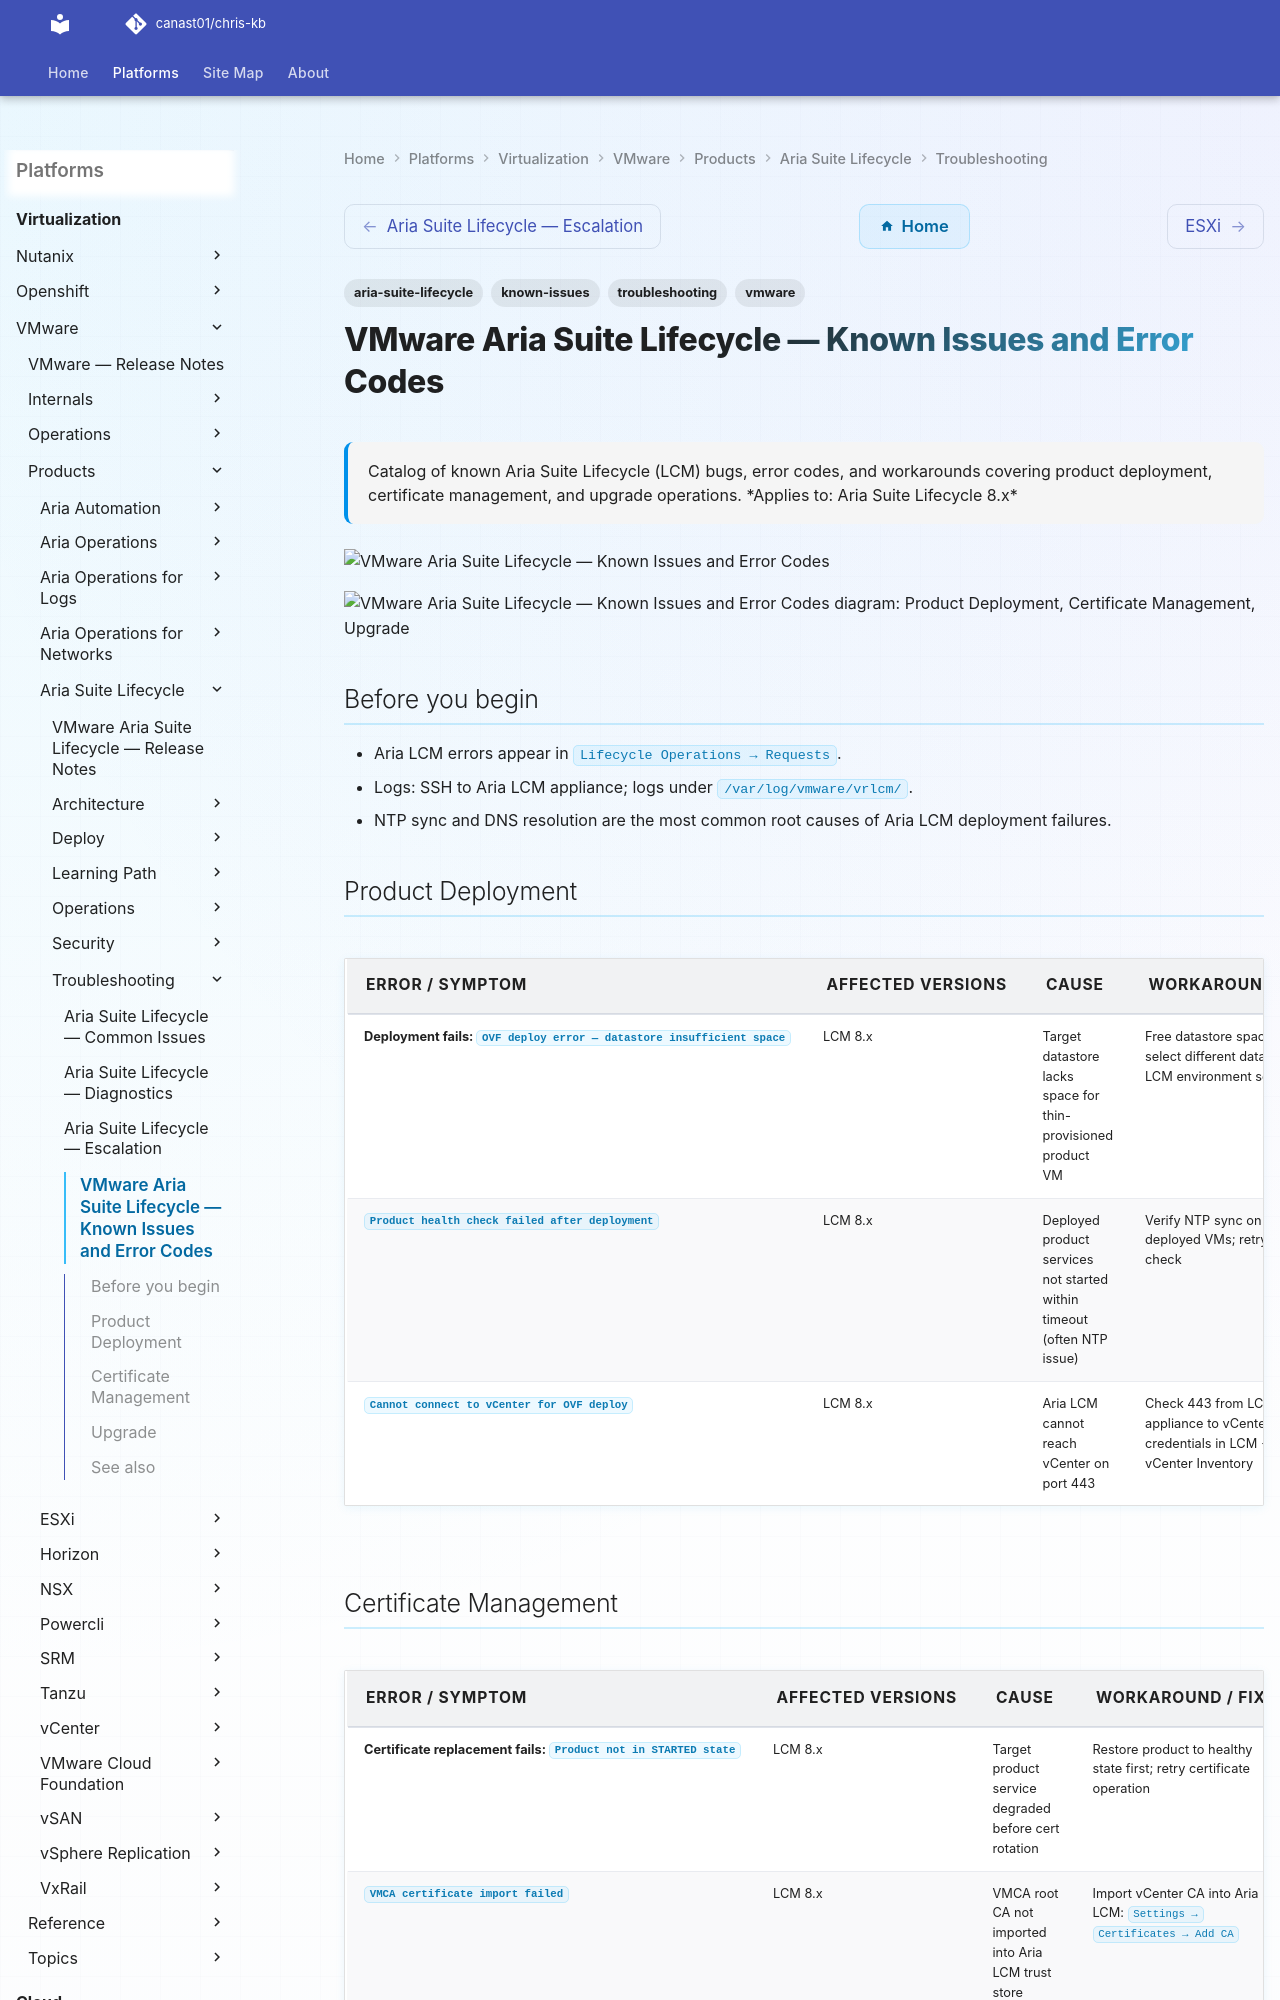

repository: canast01/chris-kb · page: virtualization/vmware/products/aria-suite-lifecycle/troubleshooting/known-issues/index.html · generator: mkdocs

---
tags:
  - troubleshooting
  - aria-suite-lifecycle
  - vmware
  - known-issues
description: "Catalog of known Aria Suite Lifecycle (LCM) bugs, error codes, and workarounds covering product deployment, certificate management, and upgrade operations."
---
# VMware Aria Suite Lifecycle — Known Issues and Error Codes

<div class="kb-summary">
Catalog of known Aria Suite Lifecycle (LCM) bugs, error codes, and workarounds covering product deployment, certificate management, and upgrade operations.

*Applies to: Aria Suite Lifecycle 8.x*
</div>
![VMware Aria Suite Lifecycle — Known Issues and Error Codes](../../../../../assets/virtualization-vmware-aria-suite-lifecycle-troubleshooting-k.svg)





```d2
direction: down

symptom: Identify Symptom {shape: diamond}
product_deployment: "Product Deployment" {shape: rectangle}
certificate_management: "Certificate Management" {shape: rectangle}
upgrade: "Upgrade" {shape: rectangle}
resolution: Resolve or Escalate {shape: oval}

symptom -> product_deployment: investigate
symptom -> certificate_management: investigate
symptom -> upgrade: investigate
product_deployment -> resolution
certificate_management -> resolution
upgrade -> resolution
```
